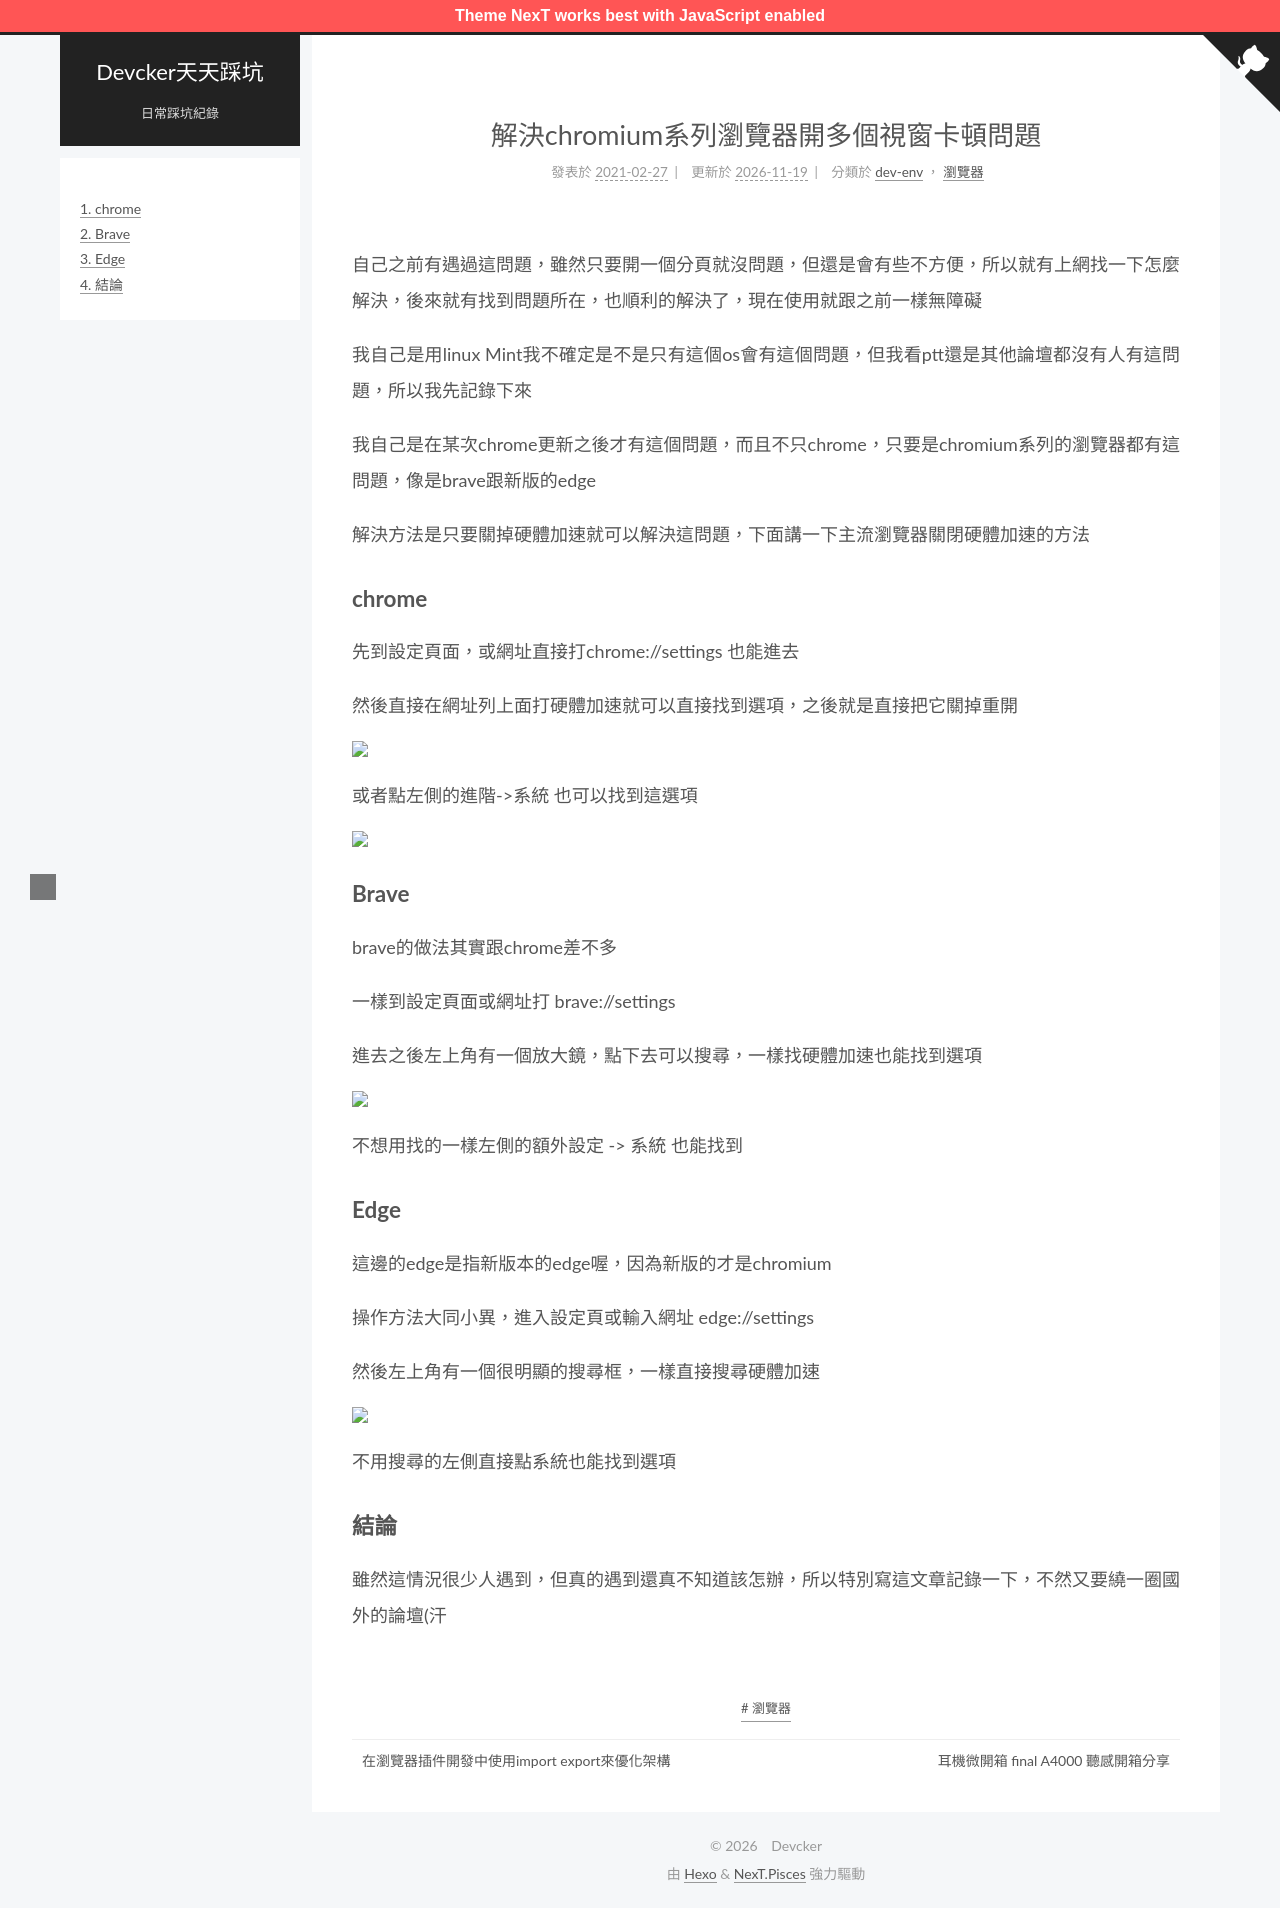

repository: ckaznable/blog.devcker.com · page: resolve-chromium-crash/index.html · generator: jekyll

---
title: 解決chromium系列瀏覽器開多個視窗卡頓問題
tags:
  - 瀏覽器
id: '1862'
categories:
  - - dev-env
    - 瀏覽器
comments: false
date: 2021-02-27 10:50:54
---

自己之前有遇過這問題，雖然只要開一個分頁就沒問題，但還是會有些不方便，所以就有上網找一下怎麼解決，後來就有找到問題所在，也順利的解決了，現在使用就跟之前一樣無障礙

我自己是用linux Mint我不確定是不是只有這個os會有這個問題，但我看ptt還是其他論壇都沒有人有這問題，所以我先記錄下來

我自己是在某次chrome更新之後才有這個問題，而且不只chrome，只要是chromium系列的瀏覽器都有這問題，像是brave跟新版的edge

解決方法是只要關掉硬體加速就可以解決這問題，下面講一下主流瀏覽器關閉硬體加速的方法



### chrome

先到設定頁面，或網址直接打chrome://settings 也能進去

然後直接在網址列上面打硬體加速就可以直接找到選項，之後就是直接把它關掉重開

![](https://blog.devcker.com/wp-content/uploads/2021/02/chrome_QBt2OMUeBS-1.png)

或者點左側的進階->系統 也可以找到這選項

![](https://blog.devcker.com/wp-content/uploads/2021/02/chrome_RF5eFx1B9G.png)

### Brave

brave的做法其實跟chrome差不多

一樣到設定頁面或網址打 brave://settings

進去之後左上角有一個放大鏡，點下去可以搜尋，一樣找硬體加速也能找到選項

![](https://blog.devcker.com/wp-content/uploads/2021/02/brave_bvj84gLs0d-1024x231.png)

不想用找的一樣左側的額外設定 -> 系統 也能找到

### Edge

這邊的edge是指新版本的edge喔，因為新版的才是chromium

操作方法大同小異，進入設定頁或輸入網址 edge://settings

然後左上角有一個很明顯的搜尋框，一樣直接搜尋硬體加速

![](https://blog.devcker.com/wp-content/uploads/2021/02/msedge_AhGjzxM4D1-1024x212.png)

不用搜尋的左側直接點系統也能找到選項

### 結論

雖然這情況很少人遇到，但真的遇到還真不知道該怎辦，所以特別寫這文章記錄一下，不然又要繞一圈國外的論壇(汗
